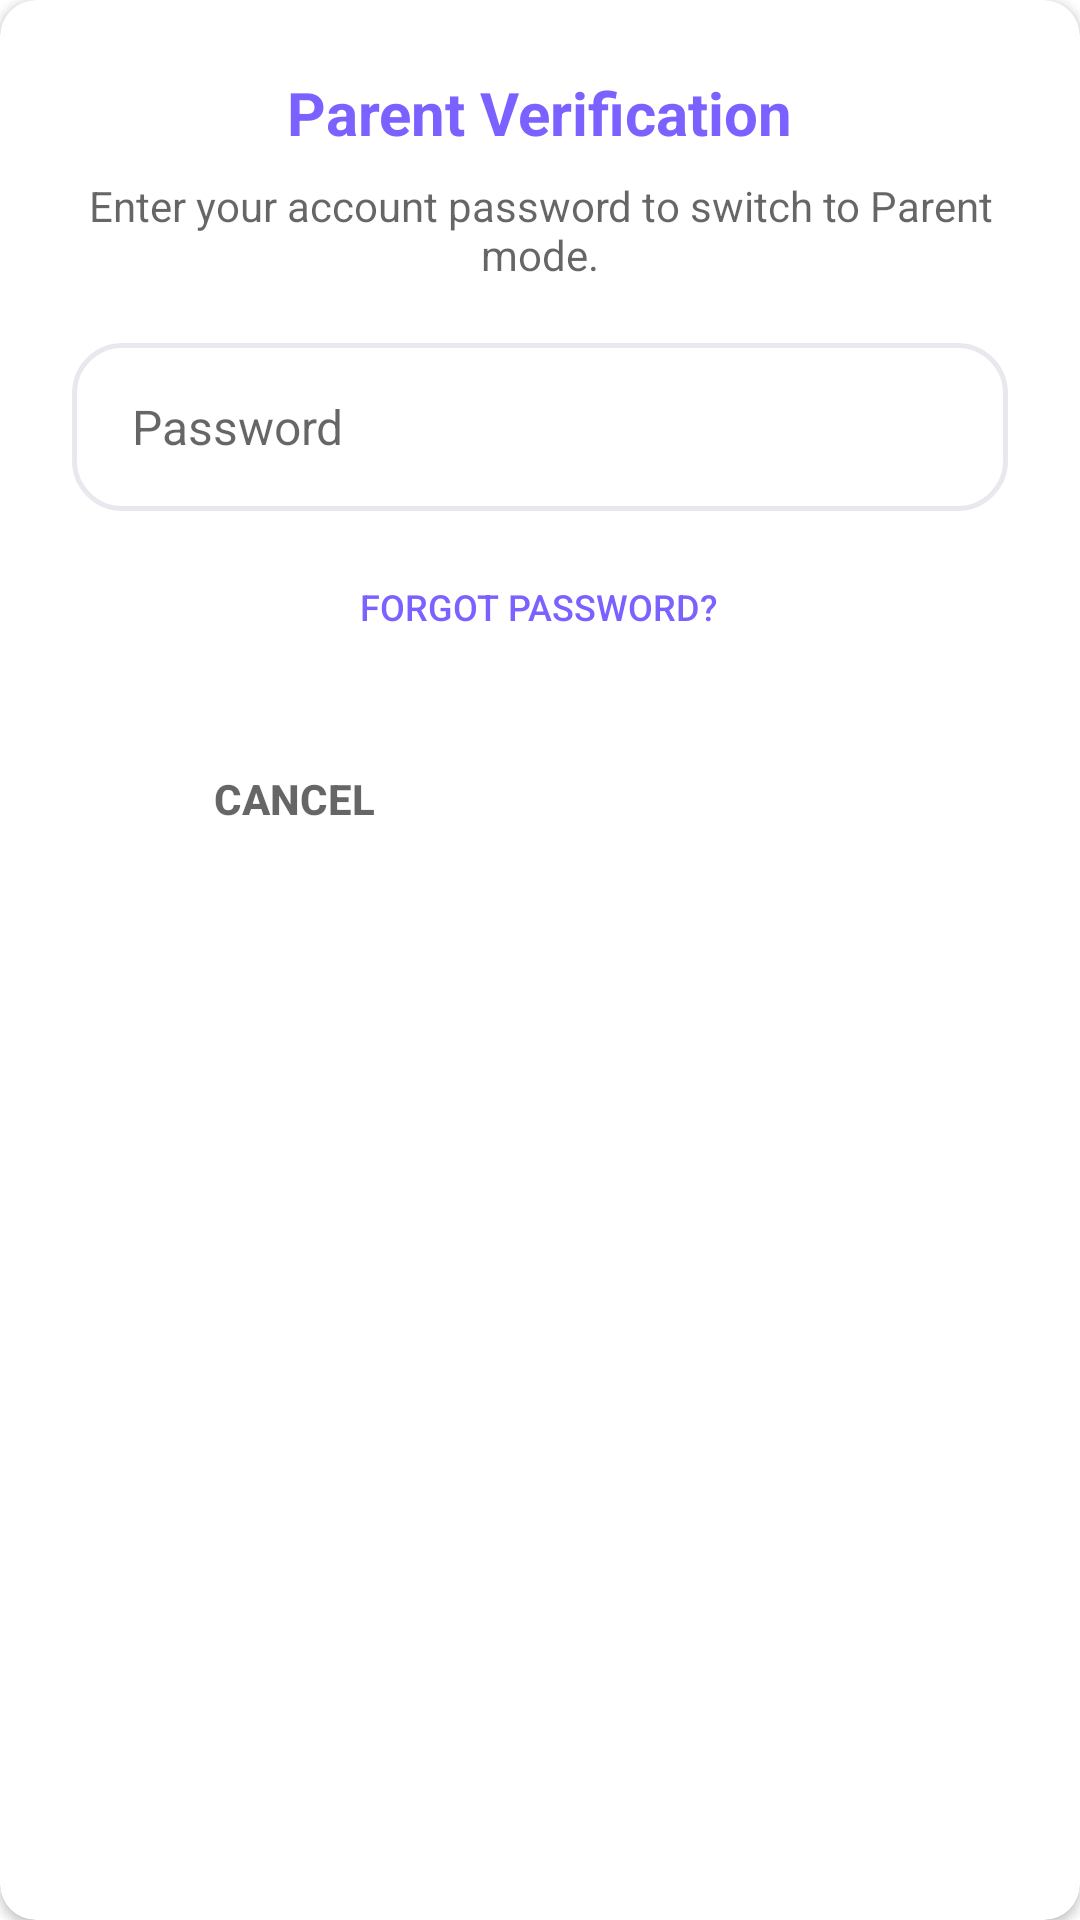

Layout XML and referenced resources for this Android screen:
<!-- AndroidManifest.xml: application theme Theme.Grow21 -->
<!-- res/layout/dialog_parent_pin.xml -->
<?xml version="1.0" encoding="utf-8"?>
<androidx.cardview.widget.CardView
    xmlns:android="http://schemas.android.com/apk/res/android"
    xmlns:app="http://schemas.android.com/apk/res-auto"
    android:layout_width="match_parent"
    android:layout_height="wrap_content"
    android:layout_margin="16dp"
    app:cardCornerRadius="12dp"
    app:cardElevation="2dp"
    android:background="@color/colorBackground">

    <LinearLayout
        android:layout_width="match_parent"
        android:layout_height="wrap_content"
        android:orientation="vertical"
        android:padding="24dp"
        android:gravity="center_horizontal">

        
        <TextView
            android:id="@+id/tv_pin_title"
            android:layout_width="wrap_content"
            android:layout_height="wrap_content"
            android:text="@string/dialog_parent_auth_title"
            android:textSize="20sp"
            android:textStyle="bold"
            android:textColor="@color/colorPrimary"
            android:layout_marginBottom="8dp" />

        
        <TextView
            android:id="@+id/tv_pin_message"
            android:layout_width="wrap_content"
            android:layout_height="wrap_content"
            android:text="@string/dialog_parent_auth_message"
            android:textSize="14sp"
            android:textColor="?android:attr/textColorSecondary"
            android:gravity="center"
            android:layout_marginBottom="20dp" />

        
        <EditText
            android:id="@+id/et_pin_password"
            android:layout_width="match_parent"
            android:layout_height="56dp"
            android:background="@drawable/bg_edittext_rounded"
            android:hint="@string/hint_enter_password"
            android:inputType="textPassword"
            android:textSize="16sp"
            android:paddingStart="20dp"
            android:paddingEnd="20dp"
            android:textColor="?android:attr/textColorPrimary"
            android:textColorHint="?android:attr/textColorSecondary"
            android:layout_marginBottom="8dp" />

        
        <Button
            android:id="@+id/btn_pin_forgot"
            android:layout_width="wrap_content"
            android:layout_height="wrap_content"
            android:text="Forgot Password?"
            android:textColor="@color/colorPrimary"
            android:textSize="12sp"
            android:background="@android:color/transparent"
            android:layout_marginBottom="16dp" />

        
        <LinearLayout
            android:layout_width="match_parent"
            android:layout_height="wrap_content"
            android:orientation="horizontal"
            android:gravity="center">

            <Button
                android:id="@+id/btn_pin_cancel"
                android:layout_width="0dp"
                android:layout_height="48dp"
                android:layout_weight="1"
                android:layout_marginEnd="8dp"
                android:text="@string/btn_cancel"
                android:textColor="?android:attr/textColorSecondary"
                android:textSize="14sp"
                android:textStyle="bold"
                android:background="@android:color/transparent" />

            <Button
                android:id="@+id/btn_pin_confirm"
                android:layout_width="0dp"
                android:layout_height="48dp"
                android:layout_weight="1"
                android:layout_marginStart="8dp"
                android:background="@drawable/bg_rounded_button"
        android:backgroundTint="@null"
        android:stateListAnimator="@null"
                android:text="@string/btn_confirm"
                android:textColor="@color/white"
                android:textSize="14sp"
                android:textStyle="bold" />
        </LinearLayout>
    </LinearLayout>
</androidx.cardview.widget.CardView>
<!-- resources referenced by this layout -->
<resources>
  <color name="colorBackground">#F7F8FC</color>
  <color name="colorPrimary">#7B61FF</color>
  <color name="white">#FFFFFFFF</color>
  <!-- drawable bg_edittext_rounded (drawable) -->
  <?xml version="1.0" encoding="utf-8"?>
  <shape xmlns:android="http://schemas.android.com/apk/res/android"
      android:shape="rectangle">
      <solid android:color="@color/colorSurface" />
      <corners android:radius="16dp" />
      <stroke android:width="1.5dp" android:color="@color/colorCardBorder" />
      <padding
          android:left="16dp"
          android:top="12dp"
          android:right="16dp"
          android:bottom="12dp" />
  </shape>
  <string name="btn_cancel">CANCEL</string>
  <string name="btn_confirm">CONFIRM</string>
  <string name="dialog_parent_auth_message">Enter your account password to switch to Parent mode.</string>
  <string name="dialog_parent_auth_title">Parent Verification</string>
  <string name="hint_enter_password">Password</string>
  <style name="Theme.Grow21" parent="Base.Theme.Grow21" />
  <color name="colorSurface">#FFFFFF</color>
  <color name="colorCardBorder">#E8E8EE</color>
  <style name="Base.Theme.Grow21" parent="Theme.MaterialComponents.DayNight.NoActionBar">
          <item name="colorPrimary">@color/colorPrimary</item>
          <item name="colorPrimaryDark">@color/colorPrimaryDark</item>
          <item name="colorAccent">@color/colorAccent</item>
          
          <item name="android:statusBarColor">@android:color/transparent</item>
          <item name="android:windowLightStatusBar">true</item>
      </style>
  <color name="colorPrimaryDark">#5A3FD6</color>
  <color name="colorAccent">#4DB6AC</color>
</resources>
